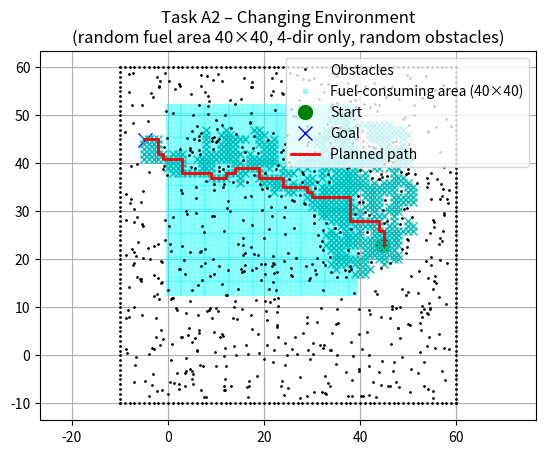

Generate this figure with matplotlib:
import math
import random
import warnings
import matplotlib
import matplotlib.pyplot as plt

# Suppress Matplotlib deprecation / limit warnings
warnings.filterwarnings("ignore", category=matplotlib.MatplotlibDeprecationWarning)
warnings.filterwarnings("ignore", message="Ignoring fixed x limits")

# REVIEW NOTE: Week 9b p.4 requires only a random fuel region, cardinal moves,
# random obstacles/endpoints, >=40-unit separation and unobscured obstacle plotting.
show_animation = True  # False disables plotting, not route calculation.


class AStarPlanner:
    def __init__(self, ox, oy, resolution, rr, fuel_x, fuel_y):
        self.resolution = resolution
        self.rr = rr
        self.min_x = self.min_y = 0
        self.max_x = self.max_y = 0
        self.obstacle_map = None
        self.x_width = self.y_width = 0
        self.motion = self.get_motion_model()
        self.calc_obstacle_map(ox, oy)

        self.fuel_x = fuel_x
        self.fuel_y = fuel_y

        # REVIEW CHANGE 1: Cache static coordinate membership; preserve list attributes.
        # Rebuild these caches if region coordinates are modified after construction.
        self._fuel_x = frozenset(fuel_x)
        self._fuel_y = frozenset(fuel_y)

        # REVIEW NOTE: A2 uses a 50% weighted movement penalty, not a dollar charge.
        self.Delta_Fuel = 0.15
        self.costPerGrid = 1.0

    class Node:
        def __init__(self, x, y, cost, parent_index):
            self.x = x
            self.y = y
            self.cost = cost
            self.parent_index = parent_index

        def __str__(self):
            return f"{self.x},{self.y},{self.cost},{self.parent_index}"

    def planning(self, sx, sy, gx, gy):
        start_node = self.Node(
            self.calc_xy_index(sx, self.min_x),
            self.calc_xy_index(sy, self.min_y),
            0.0, -1)
        goal_node = self.Node(
            self.calc_xy_index(gx, self.min_x),
            self.calc_xy_index(gy, self.min_y),
            0.0, -1)

        open_set, closed_set = dict(), dict()
        open_set[self.calc_grid_index(start_node)] = start_node

        # REVIEW CHANGE 3: Register Escape once per search, not once per node.
        if show_animation:
            plt.gcf().canvas.mpl_connect(
                'key_release_event',
                lambda event: [exit(0) if event.key == 'escape' else None])

        while True:
            if len(open_set) == 0:
                # REVIEW FIX 1: Report failure without inventing a goal-only path.
                print("Open set is empty – no path found.")
                return [], []

            c_id = min(
                open_set,
                key=lambda o: open_set[o].cost +
                self.calc_heuristic(goal_node, open_set[o]))
            current = open_set[c_id]

            if show_animation:
                plt.plot(self.calc_grid_position(current.x, self.min_x),
                         self.calc_grid_position(current.y, self.min_y), "xc")
                if len(closed_set) % 20 == 0:
                    plt.pause(0.001)

            if current.x == goal_node.x and current.y == goal_node.y:
                print(f"Goal reached. Total trip cost -> {current.cost:.2f}")
                goal_node.parent_index = current.parent_index
                goal_node.cost = current.cost
                break

            del open_set[c_id]
            closed_set[c_id] = current

            for i, _ in enumerate(self.motion):
                node = self.Node(
                    current.x + self.motion[i][0],
                    current.y + self.motion[i][1],
                    current.cost + self.motion[i][2] * self.costPerGrid,
                    c_id)

                px = self.calc_grid_position(node.x, self.min_x)
                py = self.calc_grid_position(node.y, self.min_y)
                if px in self._fuel_x and py in self._fuel_y:
                    node.cost += self.Delta_Fuel * self.motion[i][2]

                n_id = self.calc_grid_index(node)

                if not self.verify_node(node):
                    continue
                if n_id in closed_set:
                    continue
                if n_id not in open_set:
                    open_set[n_id] = node
                elif open_set[n_id].cost > node.cost:
                    open_set[n_id] = node

        rx, ry = self.calc_final_path(goal_node, closed_set)
        return rx, ry

    def calc_final_path(self, goal_node, closed_set):
        rx = [self.calc_grid_position(goal_node.x, self.min_x)]
        ry = [self.calc_grid_position(goal_node.y, self.min_y)]
        parent_index = goal_node.parent_index
        while parent_index != -1:
            n = closed_set[parent_index]
            rx.append(self.calc_grid_position(n.x, self.min_x))
            ry.append(self.calc_grid_position(n.y, self.min_y))
            parent_index = n.parent_index
        return rx, ry

    def calc_heuristic(self, n1, n2):
        w = 1.0
        d = w * (abs(n1.x - n2.x) + abs(n1.y - n2.y))
        return d * self.costPerGrid

    def calc_grid_position(self, index, min_position):
        return index * self.resolution + min_position

    def calc_xy_index(self, position, min_pos):
        return round((position - min_pos) / self.resolution)

    def calc_grid_index(self, node):
        return (node.y - self.min_y) * self.x_width + (node.x - self.min_x)

    def verify_node(self, node):
        px = self.calc_grid_position(node.x, self.min_x)
        py = self.calc_grid_position(node.y, self.min_y)
        if (px < self.min_x or py < self.min_y or
                px >= self.max_x or py >= self.max_y):
            return False
        if self.obstacle_map[node.x][node.y]:
            return False
        return True

    def calc_obstacle_map(self, ox, oy):
        self.min_x = round(min(ox))
        self.min_y = round(min(oy))
        self.max_x = round(max(ox))
        self.max_y = round(max(oy))
        print(f"min_x: {self.min_x}, min_y: {self.min_y}")
        print(f"max_x: {self.max_x}, max_y: {self.max_y}")

        self.x_width = round((self.max_x - self.min_x) / self.resolution)
        self.y_width = round((self.max_y - self.min_y) / self.resolution)
        print(f"x_width: {self.x_width}, y_width: {self.y_width}")

        self.obstacle_map = [[False for _ in range(self.y_width)]
                             for _ in range(self.x_width)]
        # REVIEW CHANGE 2: Reuse obstacle pairs; retain order and exact collision math.
        obstacle_points = tuple(zip(ox, oy))
        for ix in range(self.x_width):
            x = self.calc_grid_position(ix, self.min_x)
            for iy in range(self.y_width):
                y = self.calc_grid_position(iy, self.min_y)
                for iox, ioy in obstacle_points:
                    if math.hypot(iox - x, ioy - y) <= self.rr:
                        self.obstacle_map[ix][iy] = True
                        break

    @staticmethod
    def get_motion_model():
        # Only 4 cardinal directions (diagonal movement disabled)
        motion = [[1,  0, 1],
                  [0,  1, 1],
                  [-1, 0, 1],
                  [0, -1, 1]]
        return motion


def generate_random_environment(map_min=-10, map_max=60,
                                fuel_size=40, min_start_goal_dist=40,
                                obstacle_density=0.08, clearance=3):
    ox, oy = [], []
    for i in range(map_min, map_max + 1):
        ox.extend([i, i, map_min, map_max])
        oy.extend([map_min, map_max, i, i])

    # REVIEW NOTE: No default seed is imposed; preserve the existing random stream.
    # Set random.seed externally when comparing old and new versions.
    # REVIEW FIX 2: Check both sampled positions and the actual unit-grid endpoints.
    # This matches AStarPlanner.calc_xy_index with the current grid_size=1.
    # Rejecting a previously accepted pair can change the following random map.
    grid_origin = round(map_min)
    while True:
        sx = random.uniform(map_min + 5, map_max - 5)
        sy = random.uniform(map_min + 5, map_max - 5)
        gx = random.uniform(map_min + 5, map_max - 5)
        gy = random.uniform(map_min + 5, map_max - 5)
        sampled_distance = math.hypot(sx - gx, sy - gy)
        grid_distance = math.hypot(
            round(sx - grid_origin) - round(gx - grid_origin),
            round(sy - grid_origin) - round(gy - grid_origin))
        if (sampled_distance >= min_start_goal_dist and
                grid_distance >= min_start_goal_dist):
            break

    fx0 = random.randint(map_min + 2, map_max - fuel_size - 2)
    fy0 = random.randint(map_min + 2, map_max - fuel_size - 2)
    fuel_x, fuel_y = [], []
    # REVIEW NOTE: fuel_size=40 creates 40x40 integer grid samples.
    # Their outermost sample coordinates span 39 units; no continuous rectangle
    # of side 40 is drawn. Confirm the grid-cell versus geometric-area convention
    # before changing the region or its visualization, as results would change.
    for i in range(fx0, fx0 + fuel_size):
        for j in range(fy0, fy0 + fuel_size):
            fuel_x.append(i)
            fuel_y.append(j)

    area = (map_max - map_min) ** 2
    # REVIEW NOTE: Density controls candidate count, not final occupied-cell ratio.
    # Clearance rejection can leave fewer obstacles than n_obs.
    n_obs = int(area * obstacle_density)

    for _ in range(n_obs):
        ox_cand = random.uniform(map_min + 1, map_max - 1)
        oy_cand = random.uniform(map_min + 1, map_max - 1)

        if (math.hypot(ox_cand - sx, oy_cand - sy) < clearance or
                math.hypot(ox_cand - gx, oy_cand - gy) < clearance):
            continue

        ox.append(ox_cand)
        oy.append(oy_cand)

    return ox, oy, fuel_x, fuel_y, sx, sy, gx, gy


def main():
    try:
        print(__file__ + "  –  Task A2: Changing Environment")
    except NameError:
        print("Task A2: Changing Environment")

    map_min, map_max = -10, 60
    grid_size = 1.0
    robot_radius = 1.0

    ox, oy, fuel_x, fuel_y, sx, sy, gx, gy = generate_random_environment(
        map_min=map_min,
        map_max=map_max,
        fuel_size=40,
        min_start_goal_dist=40,
        obstacle_density=0.15,
        clearance=4
    )

    print(f"Start : ({sx:.1f}, {sy:.1f})")
    print(f"Goal  : ({gx:.1f}, {gy:.1f})")
    print(f"Distance start-goal: {math.hypot(sx-gx, sy-gy):.1f}")

    # REVIEW FIX 3: Draw obstacles above fuel/search markers so they stay visible.
    if show_animation:
        plt.plot(ox, oy, ".k", markersize=2, label="Obstacles", zorder=3)
        plt.plot(fuel_x, fuel_y, "s", color="cyan", alpha=0.35,
                 markersize=3, label="Fuel-consuming area (40×40)")
        plt.plot(sx, sy, "og", markersize=10, label="Start")
        plt.plot(gx, gy, "xb", markersize=10, label="Goal")

        plt.grid(True)
        plt.axis("equal")          # keep this
        # Keep automatic limits: explicit xlim/ylim conflict with this aspect setup.
        # Historical fixed-limit calls (intentionally disabled):
        # plt.xlim(...)
        # plt.ylim(...)
        plt.title("Task A2 – Changing Environment\n"
                  "(random fuel area 40×40, 4-dir only, random obstacles)")
        plt.legend(loc="upper right")

    a_star = AStarPlanner(ox, oy, grid_size, robot_radius, fuel_x, fuel_y)
    rx, ry = a_star.planning(sx, sy, gx, gy)

    if show_animation:
        if rx and ry:
            plt.plot(rx, ry, "-r", linewidth=2, label="Planned path")
            plt.legend(loc="upper right")
        plt.pause(0.001)
        plt.show()


if __name__ == "__main__":
    main()
